Image classification data set "dataset" (cameronlgreen/cockatoo_project on GitHub). Class labels (8): cockatoo, galah, king parrot, kookaburra, lorikeet, magpie, miner bird, rosella.

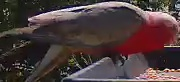
Label: galah

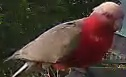
Label: galah

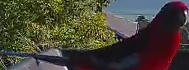
Label: rosella

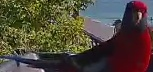
Label: rosella

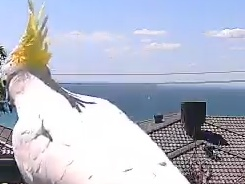
Label: cockatoo

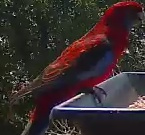
Label: rosella
